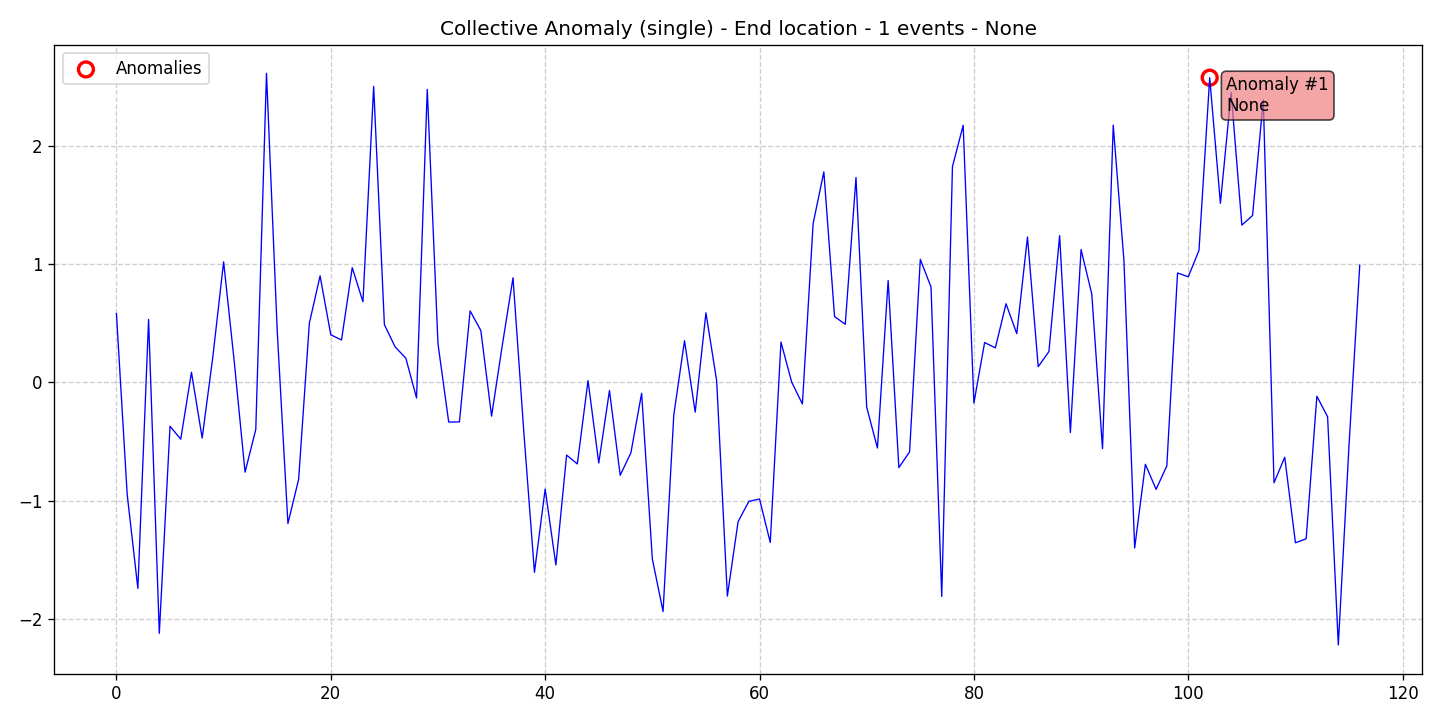

Data behind this chart, as committed beside it:
data, stationary, det_lin_up, det_lin_down, det_quad, det_cubic, det_exp, det_damped, stoc_trend, volatility, single_seas, multiple_seas, point_anom_single, point_anom_multi, collect_anom, context_anom, mean_shift, var_shift, trend_shift, date, is_break, is_anomaly, is_multi, location_beginning
0.5837, 0, 0, 0, 0, 0, 0, 0, 0, 0, 0, 0, 0, 0, 1, 0, 0, 0, 0, 2020-01-01, 0, 0, 0, 0
-0.9455, 0, 0, 0, 0, 0, 0, 0, 0, 0, 0, 0, 0, 0, 1, 0, 0, 0, 0, 2020-01-02, 0, 0, 0, 0
-1.745, 0, 0, 0, 0, 0, 0, 0, 0, 0, 0, 0, 0, 0, 1, 0, 0, 0, 0, 2020-01-03, 0, 0, 0, 0
0.5338, 0, 0, 0, 0, 0, 0, 0, 0, 0, 0, 0, 0, 0, 1, 0, 0, 0, 0, 2020-01-04, 0, 0, 0, 0
-2.125, 0, 0, 0, 0, 0, 0, 0, 0, 0, 0, 0, 0, 0, 1, 0, 0, 0, 0, 2020-01-05, 0, 0, 0, 0
-0.3707, 0, 0, 0, 0, 0, 0, 0, 0, 0, 0, 0, 0, 0, 1, 0, 0, 0, 0, 2020-01-06, 0, 0, 0, 0
-0.4804, 0, 0, 0, 0, 0, 0, 0, 0, 0, 0, 0, 0, 0, 1, 0, 0, 0, 0, 2020-01-07, 0, 0, 0, 0
0.08668, 0, 0, 0, 0, 0, 0, 0, 0, 0, 0, 0, 0, 0, 1, 0, 0, 0, 0, 2020-01-08, 0, 0, 0, 0
-0.4709, 0, 0, 0, 0, 0, 0, 0, 0, 0, 0, 0, 0, 0, 1, 0, 0, 0, 0, 2020-01-09, 0, 0, 0, 0
0.2218, 0, 0, 0, 0, 0, 0, 0, 0, 0, 0, 0, 0, 0, 1, 0, 0, 0, 0, 2020-01-10, 0, 0, 0, 0
1.022, 0, 0, 0, 0, 0, 0, 0, 0, 0, 0, 0, 0, 0, 1, 0, 0, 0, 0, 2020-01-11, 0, 0, 0, 0
0.17, 0, 0, 0, 0, 0, 0, 0, 0, 0, 0, 0, 0, 0, 1, 0, 0, 0, 0, 2020-01-12, 0, 0, 0, 0
-0.7599, 0, 0, 0, 0, 0, 0, 0, 0, 0, 0, 0, 0, 0, 1, 0, 0, 0, 0, 2020-01-13, 0, 0, 0, 0
-0.3985, 0, 0, 0, 0, 0, 0, 0, 0, 0, 0, 0, 0, 0, 1, 0, 0, 0, 0, 2020-01-14, 0, 0, 0, 0
2.619, 0, 0, 0, 0, 0, 0, 0, 0, 0, 0, 0, 0, 0, 1, 0, 0, 0, 0, 2020-01-15, 0, 0, 0, 0
0.4398, 0, 0, 0, 0, 0, 0, 0, 0, 0, 0, 0, 0, 0, 1, 0, 0, 0, 0, 2020-01-16, 0, 0, 0, 0
-1.195, 0, 0, 0, 0, 0, 0, 0, 0, 0, 0, 0, 0, 0, 1, 0, 0, 0, 0, 2020-01-17, 0, 0, 0, 0
-0.8201, 0, 0, 0, 0, 0, 0, 0, 0, 0, 0, 0, 0, 0, 1, 0, 0, 0, 0, 2020-01-18, 0, 0, 0, 0
0.5031, 0, 0, 0, 0, 0, 0, 0, 0, 0, 0, 0, 0, 0, 1, 0, 0, 0, 0, 2020-01-19, 0, 0, 0, 0
0.9032, 0, 0, 0, 0, 0, 0, 0, 0, 0, 0, 0, 0, 0, 1, 0, 0, 0, 0, 2020-01-20, 0, 0, 0, 0
0.4039, 0, 0, 0, 0, 0, 0, 0, 0, 0, 0, 0, 0, 0, 1, 0, 0, 0, 0, 2020-01-21, 0, 0, 0, 0
0.3602, 0, 0, 0, 0, 0, 0, 0, 0, 0, 0, 0, 0, 0, 1, 0, 0, 0, 0, 2020-01-22, 0, 0, 0, 0
0.9726, 0, 0, 0, 0, 0, 0, 0, 0, 0, 0, 0, 0, 0, 1, 0, 0, 0, 0, 2020-01-23, 0, 0, 0, 0
0.6842, 0, 0, 0, 0, 0, 0, 0, 0, 0, 0, 0, 0, 0, 1, 0, 0, 0, 0, 2020-01-24, 0, 0, 0, 0
2.509, 0, 0, 0, 0, 0, 0, 0, 0, 0, 0, 0, 0, 0, 1, 0, 0, 0, 0, 2020-01-25, 0, 0, 0, 0
0.49, 0, 0, 0, 0, 0, 0, 0, 0, 0, 0, 0, 0, 0, 1, 0, 0, 0, 0, 2020-01-26, 0, 0, 0, 0
0.3019, 0, 0, 0, 0, 0, 0, 0, 0, 0, 0, 0, 0, 0, 1, 0, 0, 0, 0, 2020-01-27, 0, 0, 0, 0
0.2061, 0, 0, 0, 0, 0, 0, 0, 0, 0, 0, 0, 0, 0, 1, 0, 0, 0, 0, 2020-01-28, 0, 0, 0, 0
-0.1313, 0, 0, 0, 0, 0, 0, 0, 0, 0, 0, 0, 0, 0, 1, 0, 0, 0, 0, 2020-01-29, 0, 0, 0, 0
2.484, 0, 0, 0, 0, 0, 0, 0, 0, 0, 0, 0, 0, 0, 1, 0, 0, 0, 0, 2020-01-30, 0, 0, 0, 0
0.3281, 0, 0, 0, 0, 0, 0, 0, 0, 0, 0, 0, 0, 0, 1, 0, 0, 0, 0, 2020-01-31, 0, 0, 0, 0
-0.3351, 0, 0, 0, 0, 0, 0, 0, 0, 0, 0, 0, 0, 0, 1, 0, 0, 0, 0, 2020-02-01, 0, 0, 0, 0
-0.3339, 0, 0, 0, 0, 0, 0, 0, 0, 0, 0, 0, 0, 0, 1, 0, 0, 0, 0, 2020-02-02, 0, 0, 0, 0
0.6065, 0, 0, 0, 0, 0, 0, 0, 0, 0, 0, 0, 0, 0, 1, 0, 0, 0, 0, 2020-02-03, 0, 0, 0, 0
0.4395, 0, 0, 0, 0, 0, 0, 0, 0, 0, 0, 0, 0, 0, 1, 0, 0, 0, 0, 2020-02-04, 0, 0, 0, 0
-0.2848, 0, 0, 0, 0, 0, 0, 0, 0, 0, 0, 0, 0, 0, 1, 0, 0, 0, 0, 2020-02-05, 0, 0, 0, 0
0.3146, 0, 0, 0, 0, 0, 0, 0, 0, 0, 0, 0, 0, 0, 1, 0, 0, 0, 0, 2020-02-06, 0, 0, 0, 0
0.8872, 0, 0, 0, 0, 0, 0, 0, 0, 0, 0, 0, 0, 0, 1, 0, 0, 0, 0, 2020-02-07, 0, 0, 0, 0
-0.4085, 0, 0, 0, 0, 0, 0, 0, 0, 0, 0, 0, 0, 0, 1, 0, 0, 0, 0, 2020-02-08, 0, 0, 0, 0
-1.609, 0, 0, 0, 0, 0, 0, 0, 0, 0, 0, 0, 0, 0, 1, 0, 0, 0, 0, 2020-02-09, 0, 0, 0, 0
-0.9032, 0, 0, 0, 0, 0, 0, 0, 0, 0, 0, 0, 0, 0, 1, 0, 0, 0, 0, 2020-02-10, 0, 0, 0, 0
-1.546, 0, 0, 0, 0, 0, 0, 0, 0, 0, 0, 0, 0, 0, 1, 0, 0, 0, 0, 2020-02-11, 0, 0, 0, 0
-0.6154, 0, 0, 0, 0, 0, 0, 0, 0, 0, 0, 0, 0, 0, 1, 0, 0, 0, 0, 2020-02-12, 0, 0, 0, 0
-0.69, 0, 0, 0, 0, 0, 0, 0, 0, 0, 0, 0, 0, 0, 1, 0, 0, 0, 0, 2020-02-13, 0, 0, 0, 0
0.01543, 0, 0, 0, 0, 0, 0, 0, 0, 0, 0, 0, 0, 0, 1, 0, 0, 0, 0, 2020-02-14, 0, 0, 0, 0
-0.6822, 0, 0, 0, 0, 0, 0, 0, 0, 0, 0, 0, 0, 0, 1, 0, 0, 0, 0, 2020-02-15, 0, 0, 0, 0
-0.06813, 0, 0, 0, 0, 0, 0, 0, 0, 0, 0, 0, 0, 0, 1, 0, 0, 0, 0, 2020-02-16, 0, 0, 0, 0
-0.786, 0, 0, 0, 0, 0, 0, 0, 0, 0, 0, 0, 0, 0, 1, 0, 0, 0, 0, 2020-02-17, 0, 0, 0, 0
-0.5954, 0, 0, 0, 0, 0, 0, 0, 0, 0, 0, 0, 0, 0, 1, 0, 0, 0, 0, 2020-02-18, 0, 0, 0, 0
-0.09125, 0, 0, 0, 0, 0, 0, 0, 0, 0, 0, 0, 0, 0, 1, 0, 0, 0, 0, 2020-02-19, 0, 0, 0, 0
-1.495, 0, 0, 0, 0, 0, 0, 0, 0, 0, 0, 0, 0, 0, 1, 0, 0, 0, 0, 2020-02-20, 0, 0, 0, 0
-1.941, 0, 0, 0, 0, 0, 0, 0, 0, 0, 0, 0, 0, 0, 1, 0, 0, 0, 0, 2020-02-21, 0, 0, 0, 0
-0.2759, 0, 0, 0, 0, 0, 0, 0, 0, 0, 0, 0, 0, 0, 1, 0, 0, 0, 0, 2020-02-22, 0, 0, 0, 0
0.3535, 0, 0, 0, 0, 0, 0, 0, 0, 0, 0, 0, 0, 0, 1, 0, 0, 0, 0, 2020-02-23, 0, 0, 0, 0
-0.2512, 0, 0, 0, 0, 0, 0, 0, 0, 0, 0, 0, 0, 0, 1, 0, 0, 0, 0, 2020-02-24, 0, 0, 0, 0
0.5905, 0, 0, 0, 0, 0, 0, 0, 0, 0, 0, 0, 0, 0, 1, 0, 0, 0, 0, 2020-02-25, 0, 0, 0, 0
0.0159, 0, 0, 0, 0, 0, 0, 0, 0, 0, 0, 0, 0, 0, 1, 0, 0, 0, 0, 2020-02-26, 0, 0, 0, 0
-1.81, 0, 0, 0, 0, 0, 0, 0, 0, 0, 0, 0, 0, 0, 1, 0, 0, 0, 0, 2020-02-27, 0, 0, 0, 0
-1.179, 0, 0, 0, 0, 0, 0, 0, 0, 0, 0, 0, 0, 0, 1, 0, 0, 0, 0, 2020-02-28, 0, 0, 0, 0
-1.008, 0, 0, 0, 0, 0, 0, 0, 0, 0, 0, 0, 0, 0, 1, 0, 0, 0, 0, 2020-02-29, 0, 0, 0, 0
... 57 more rows
